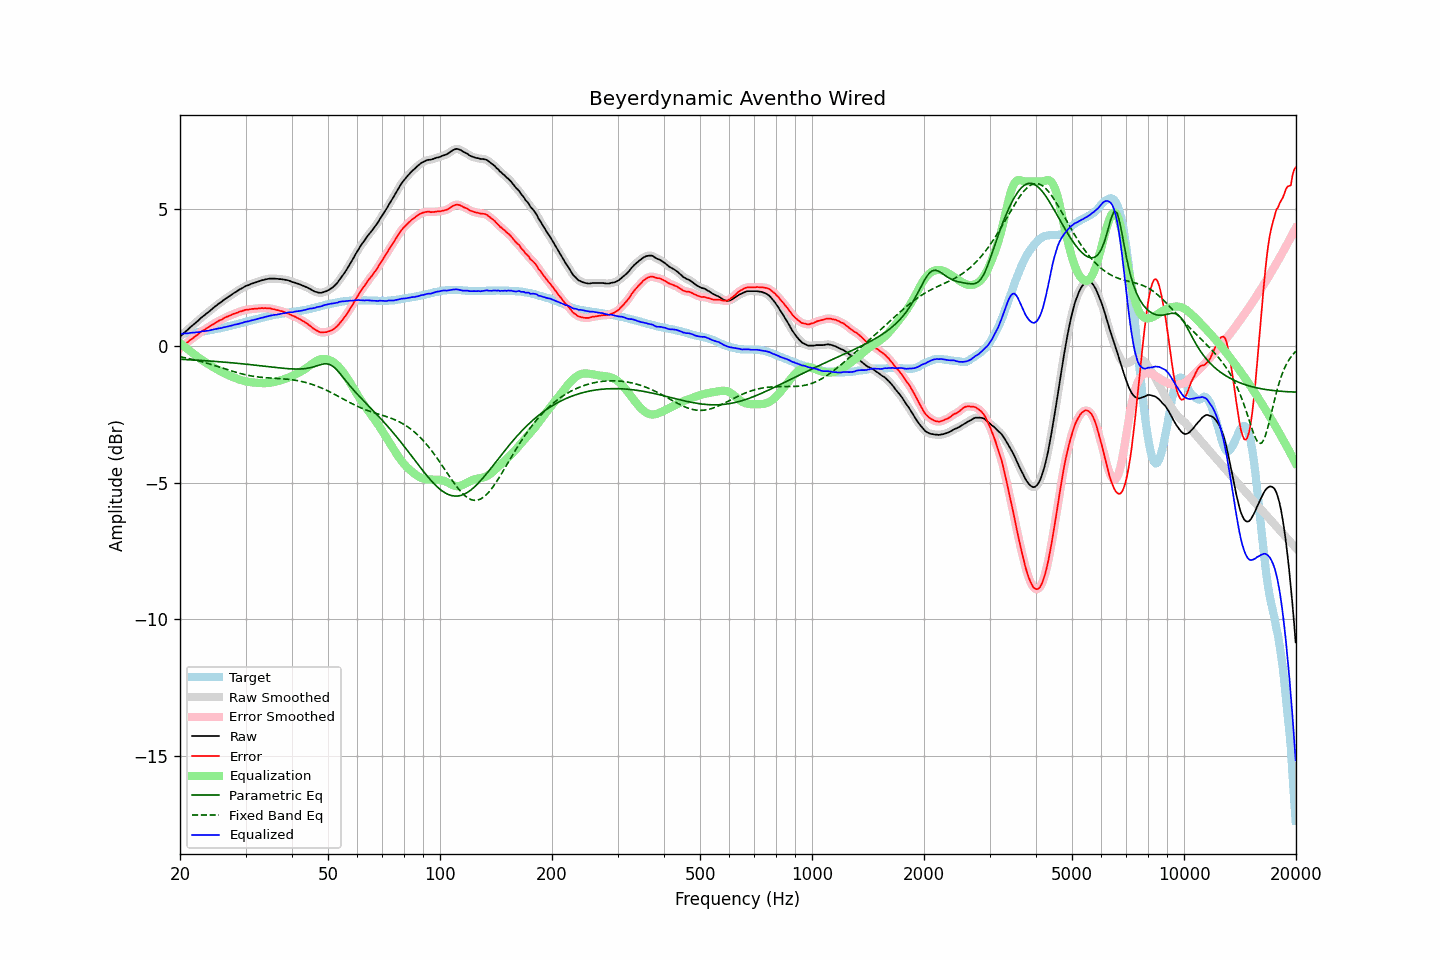

The data file committed next to this chart (first rows):
frequency, raw, error, smoothed, error_smoothed, equalization, parametric_eq, fixed_band_eq, equalized_raw, equalized_smoothed, target
20.00, 0.33, -0.10, 0.33, -0.09, 0.10, -0.50, -0.41, 0.43, 0.43, 0.43
20.20, 0.38, -0.05, 0.38, -0.05, 0.05, -0.50, -0.42, 0.43, 0.43, 0.43
20.40, 0.44, 0.00, 0.44, -0.00, 0.00, -0.50, -0.43, 0.44, 0.44, 0.44
20.61, 0.49, 0.04, 0.49, 0.05, -0.05, -0.51, -0.44, 0.44, 0.44, 0.45
20.81, 0.54, 0.09, 0.54, 0.09, -0.09, -0.51, -0.45, 0.45, 0.45, 0.45
21.02, 0.59, 0.13, 0.59, 0.14, -0.14, -0.51, -0.47, 0.45, 0.45, 0.46
21.23, 0.65, 0.19, 0.65, 0.19, -0.19, -0.52, -0.48, 0.46, 0.46, 0.46
21.44, 0.70, 0.23, 0.70, 0.23, -0.23, -0.52, -0.49, 0.47, 0.47, 0.47
21.66, 0.75, 0.27, 0.75, 0.28, -0.28, -0.52, -0.51, 0.47, 0.47, 0.48
21.87, 0.80, 0.32, 0.80, 0.32, -0.32, -0.53, -0.52, 0.48, 0.48, 0.48
22.09, 0.85, 0.36, 0.85, 0.36, -0.37, -0.53, -0.53, 0.48, 0.48, 0.49
22.31, 0.90, 0.40, 0.90, 0.41, -0.41, -0.53, -0.55, 0.49, 0.49, 0.50
22.54, 0.95, 0.45, 0.95, 0.45, -0.45, -0.54, -0.56, 0.50, 0.50, 0.50
22.76, 1.01, 0.50, 1.01, 0.50, -0.50, -0.54, -0.58, 0.52, 0.51, 0.51
22.99, 1.06, 0.54, 1.06, 0.54, -0.54, -0.54, -0.59, 0.52, 0.52, 0.52
23.22, 1.10, 0.57, 1.11, 0.58, -0.58, -0.55, -0.61, 0.52, 0.53, 0.53
23.45, 1.15, 0.61, 1.15, 0.61, -0.61, -0.55, -0.63, 0.54, 0.54, 0.54
23.69, 1.20, 0.65, 1.20, 0.65, -0.65, -0.55, -0.64, 0.55, 0.54, 0.55
23.92, 1.24, 0.68, 1.24, 0.69, -0.69, -0.56, -0.66, 0.55, 0.55, 0.56
24.16, 1.29, 0.72, 1.29, 0.72, -0.73, -0.56, -0.68, 0.56, 0.57, 0.57
24.40, 1.34, 0.76, 1.34, 0.76, -0.76, -0.57, -0.70, 0.58, 0.58, 0.58
24.65, 1.39, 0.79, 1.39, 0.80, -0.80, -0.57, -0.71, 0.59, 0.59, 0.60
24.89, 1.44, 0.83, 1.44, 0.83, -0.83, -0.58, -0.73, 0.61, 0.61, 0.61
25.14, 1.48, 0.86, 1.48, 0.87, -0.87, -0.58, -0.75, 0.62, 0.62, 0.62
25.39, 1.53, 0.90, 1.53, 0.90, -0.90, -0.58, -0.77, 0.63, 0.63, 0.63
25.65, 1.57, 0.93, 1.57, 0.93, -0.93, -0.59, -0.79, 0.64, 0.64, 0.64
25.91, 1.61, 0.95, 1.61, 0.96, -0.96, -0.59, -0.81, 0.65, 0.65, 0.66
26.16, 1.66, 0.99, 1.66, 0.99, -0.99, -0.60, -0.83, 0.67, 0.66, 0.67
26.43, 1.70, 1.02, 1.70, 1.02, -1.02, -0.60, -0.85, 0.68, 0.68, 0.68
26.69, 1.74, 1.05, 1.74, 1.05, -1.05, -0.61, -0.87, 0.69, 0.69, 0.69
26.96, 1.78, 1.07, 1.78, 1.08, -1.08, -0.61, -0.88, 0.70, 0.70, 0.71
27.23, 1.82, 1.10, 1.82, 1.10, -1.10, -0.62, -0.90, 0.72, 0.72, 0.72
27.50, 1.86, 1.12, 1.86, 1.13, -1.13, -0.62, -0.92, 0.73, 0.73, 0.74
27.77, 1.90, 1.15, 1.90, 1.15, -1.15, -0.63, -0.94, 0.75, 0.75, 0.75
28.05, 1.94, 1.17, 1.94, 1.17, -1.17, -0.64, -0.96, 0.77, 0.76, 0.77
28.33, 1.97, 1.19, 1.97, 1.20, -1.20, -0.64, -0.97, 0.77, 0.78, 0.78
28.62, 2.01, 1.21, 2.01, 1.22, -1.22, -0.65, -0.99, 0.79, 0.79, 0.80
28.90, 2.05, 1.24, 2.05, 1.24, -1.24, -0.65, -1.01, 0.81, 0.81, 0.81
29.19, 2.08, 1.25, 2.08, 1.26, -1.26, -0.66, -1.02, 0.82, 0.82, 0.83
29.48, 2.11, 1.27, 2.12, 1.28, -1.27, -0.66, -1.04, 0.84, 0.84, 0.84
29.78, 2.15, 1.29, 2.15, 1.29, -1.29, -0.67, -1.05, 0.86, 0.86, 0.86
30.08, 2.18, 1.31, 2.18, 1.31, -1.30, -0.68, -1.07, 0.88, 0.87, 0.87
30.38, 2.20, 1.31, 2.20, 1.32, -1.32, -0.68, -1.08, 0.88, 0.89, 0.89
30.68, 2.22, 1.32, 2.22, 1.33, -1.33, -0.69, -1.09, 0.89, 0.90, 0.90
30.99, 2.25, 1.33, 2.25, 1.33, -1.33, -0.69, -1.10, 0.92, 0.91, 0.92
31.30, 2.27, 1.34, 2.27, 1.34, -1.34, -0.70, -1.11, 0.93, 0.93, 0.93
31.61, 2.29, 1.34, 2.29, 1.35, -1.35, -0.71, -1.12, 0.94, 0.94, 0.95
31.93, 2.31, 1.35, 2.31, 1.35, -1.35, -0.71, -1.13, 0.96, 0.96, 0.96
32.24, 2.33, 1.35, 2.33, 1.36, -1.36, -0.72, -1.14, 0.97, 0.97, 0.98
32.57, 2.35, 1.36, 2.35, 1.36, -1.36, -0.73, -1.15, 0.99, 0.99, 0.99
32.89, 2.37, 1.36, 2.37, 1.36, -1.37, -0.73, -1.15, 1.00, 1.00, 1.01
33.22, 2.39, 1.37, 2.39, 1.37, -1.37, -0.74, -1.16, 1.02, 1.02, 1.02
33.55, 2.40, 1.36, 2.40, 1.37, -1.37, -0.75, -1.16, 1.03, 1.03, 1.04
33.89, 2.42, 1.37, 2.42, 1.37, -1.37, -0.75, -1.17, 1.05, 1.05, 1.05
34.23, 2.43, 1.36, 2.43, 1.37, -1.37, -0.76, -1.17, 1.06, 1.06, 1.07
34.57, 2.44, 1.36, 2.44, 1.36, -1.36, -0.77, -1.18, 1.08, 1.08, 1.08
34.92, 2.45, 1.36, 2.45, 1.36, -1.35, -0.77, -1.18, 1.10, 1.09, 1.09
35.27, 2.45, 1.34, 2.45, 1.35, -1.35, -0.78, -1.18, 1.10, 1.11, 1.11
35.62, 2.45, 1.33, 2.45, 1.33, -1.33, -0.79, -1.19, 1.12, 1.12, 1.12
35.97, 2.45, 1.32, 2.45, 1.32, -1.32, -0.79, -1.19, 1.13, 1.13, 1.13
... 635 more rows
